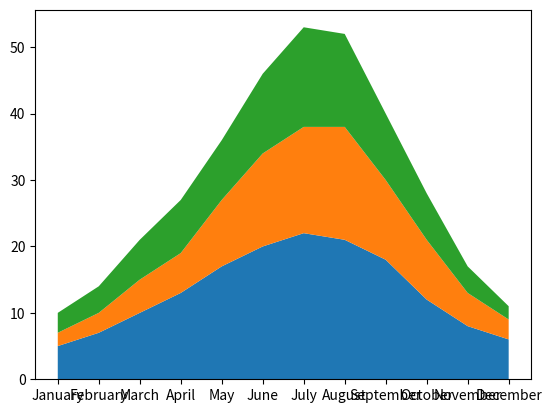

The script that saved this image:
import matplotlib.pyplot as plt
import pandas as pd

# Data for Months and Temperature for three cities
data = {
    'Month': ['January', 'February', 'March', 'April', 'May', 'June', 'July', 'August', 'September', 'October', 'November', 'December'],
    'City_A_Temperature': [5, 7, 10, 13, 17, 20, 22, 21, 18, 12, 8, 6],
    'City_B_Temperature': [2, 3, 5, 6, 10, 14, 16, 17, 12, 9, 5, 3],
    'City_C_Temperature': [3, 4, 6, 8, 9, 12, 15, 14, 10, 7, 4, 2]
}

plt.stackplot(data['Month'],data['City_A_Temperature'],data['City_B_Temperature'],data['City_C_Temperature'])
